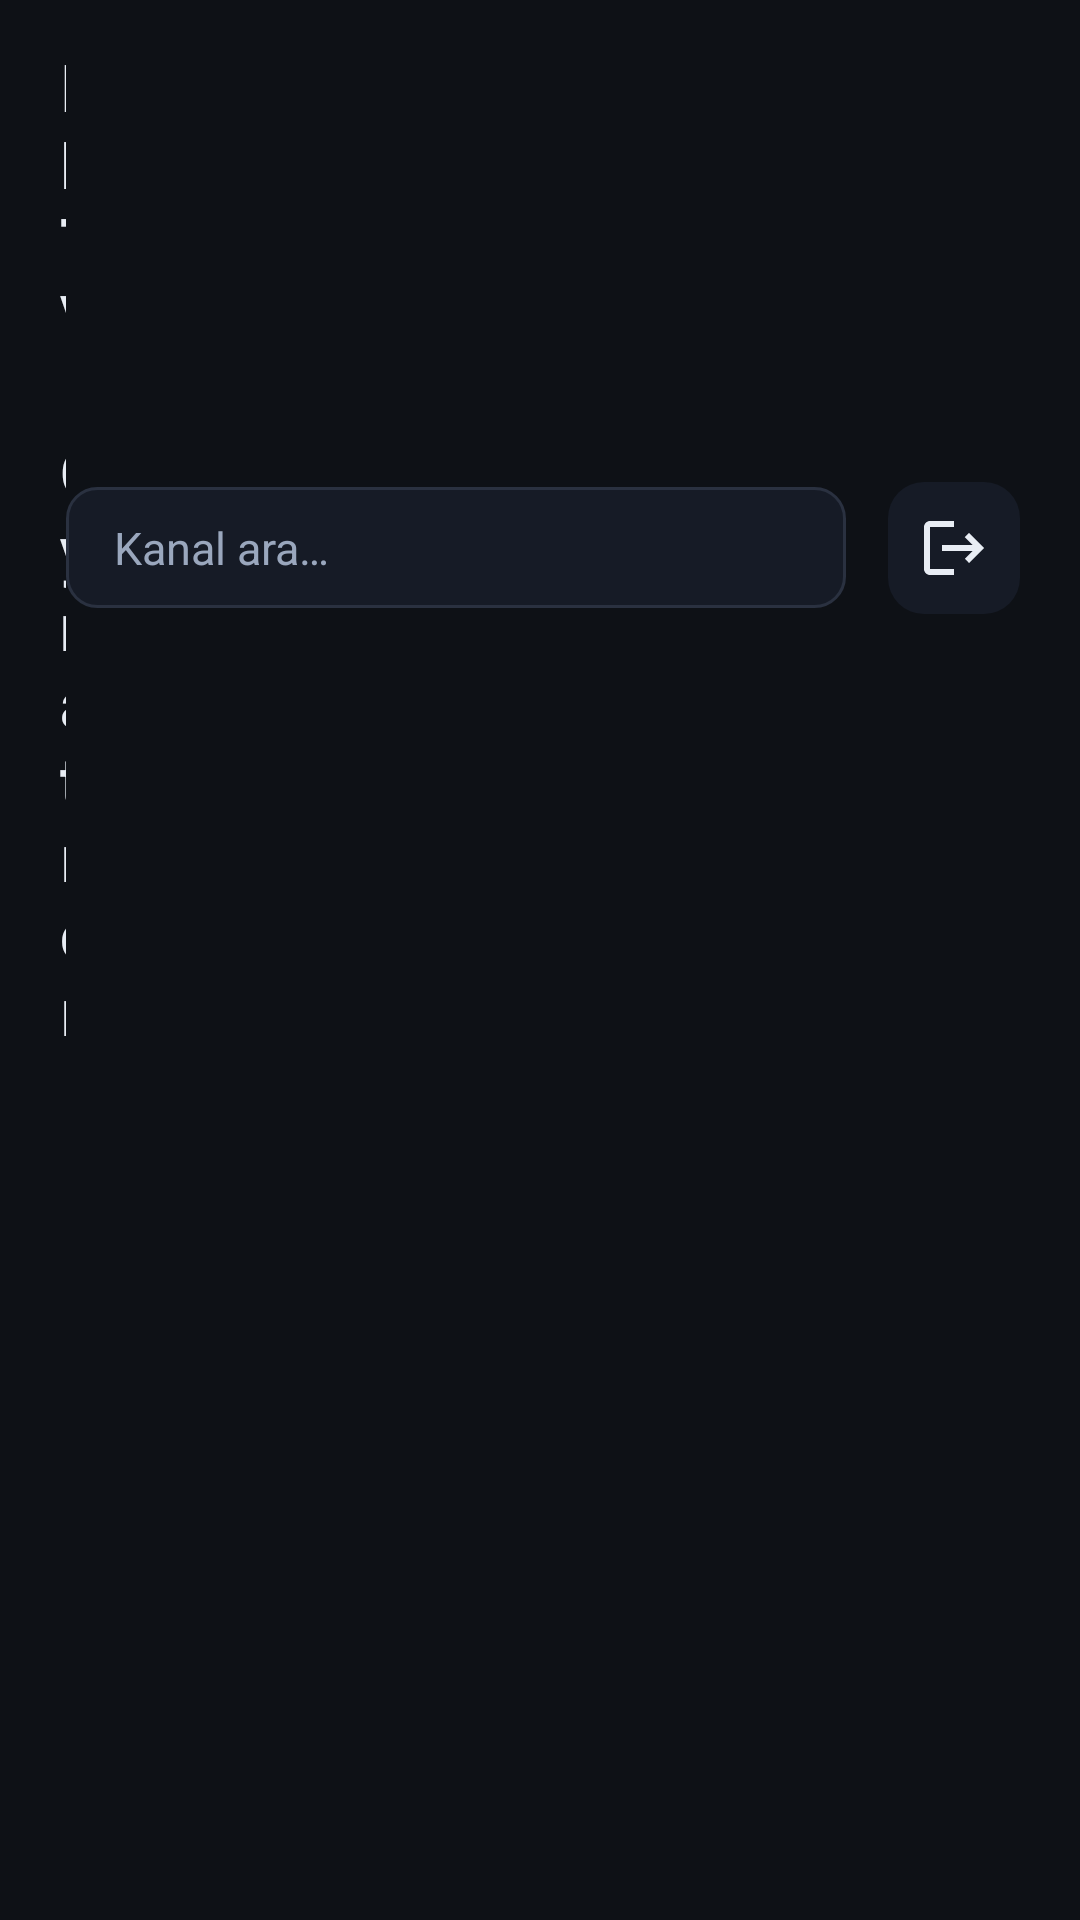

The Android layout XML behind this screen, and the referenced resources:
<!-- AndroidManifest.xml: application theme Theme.IPTV -->
<!-- res/layout/activity_main.xml -->
<?xml version="1.0" encoding="utf-8"?>
<LinearLayout xmlns:android="http://schemas.android.com/apk/res/android"
    android:layout_width="match_parent"
    android:layout_height="match_parent"
    android:background="@color/bg"
    android:orientation="vertical">

    
    <LinearLayout
        android:layout_width="match_parent"
        android:layout_height="wrap_content"
        android:gravity="center_vertical"
        android:orientation="horizontal"
        android:paddingHorizontal="20dp"
        android:paddingVertical="14dp">

        <TextView
            android:layout_width="0dp"
            android:layout_height="wrap_content"
            android:layout_weight="1"
            android:text="@string/app_name"
            android:textColor="@color/text"
            android:textSize="22sp"
            android:textStyle="bold" />

        <EditText
            android:id="@+id/et_search"
            android:layout_width="260dp"
            android:layout_height="wrap_content"
            android:layout_marginEnd="14dp"
            android:background="@drawable/bg_input"
            android:hint="@string/search_hint"
            android:inputType="text"
            android:maxLines="1"
            android:paddingHorizontal="16dp"
            android:paddingVertical="10dp"
            android:textColor="@color/text"
            android:textColorHint="@color/muted"
            android:textSize="15sp" />

        <ImageView
            android:id="@+id/btn_logout"
            android:layout_width="44dp"
            android:layout_height="44dp"
            android:background="@drawable/bg_item"
            android:clickable="true"
            android:contentDescription="@string/logout"
            android:focusable="true"
            android:padding="10dp"
            android:src="@drawable/ic_logout" />

    </LinearLayout>

    
    <androidx.recyclerview.widget.RecyclerView
        android:id="@+id/rv_categories"
        android:layout_width="match_parent"
        android:layout_height="wrap_content"
        android:clipToPadding="false"
        android:paddingHorizontal="14dp"
        android:paddingBottom="6dp" />

    
    <FrameLayout
        android:layout_width="match_parent"
        android:layout_height="0dp"
        android:layout_weight="1">

        <androidx.recyclerview.widget.RecyclerView
            android:id="@+id/rv_channels"
            android:layout_width="match_parent"
            android:layout_height="match_parent"
            android:clipToPadding="false"
            android:padding="10dp" />

        <ProgressBar
            android:id="@+id/progress"
            android:layout_width="wrap_content"
            android:layout_height="wrap_content"
            android:layout_gravity="center"
            android:visibility="gone" />

        <TextView
            android:id="@+id/tv_empty"
            android:layout_width="wrap_content"
            android:layout_height="wrap_content"
            android:layout_gravity="center"
            android:text="@string/empty"
            android:textColor="@color/muted"
            android:textSize="16sp"
            android:visibility="gone" />

    </FrameLayout>

</LinearLayout>
<!-- resources referenced by this layout -->
<resources>
  <color name="bg">#0E1116</color>
  <color name="muted">#9AA7BD</color>
  <color name="text">#E8EDF4</color>
  <!-- drawable bg_input (drawable) -->
  <?xml version="1.0" encoding="utf-8"?>
  <selector xmlns:android="http://schemas.android.com/apk/res/android">
      <item android:state_focused="true">
          <shape android:shape="rectangle">
              <solid android:color="@color/surface" />
              <stroke android:width="2dp" android:color="@color/accent" />
              <corners android:radius="10dp" />
          </shape>
      </item>
      <item>
          <shape android:shape="rectangle">
              <solid android:color="@color/surface" />
              <stroke android:width="1dp" android:color="#2A3140" />
              <corners android:radius="10dp" />
          </shape>
      </item>
  </selector>
  <!-- drawable bg_item (drawable) -->
  <?xml version="1.0" encoding="utf-8"?>
  <selector xmlns:android="http://schemas.android.com/apk/res/android">
      <item android:state_focused="true">
          <shape android:shape="rectangle">
              <solid android:color="@color/surface_focus" />
              <stroke android:width="2dp" android:color="@color/accent" />
              <corners android:radius="12dp" />
          </shape>
      </item>
      <item android:state_pressed="true">
          <shape android:shape="rectangle">
              <solid android:color="@color/surface_focus" />
              <corners android:radius="12dp" />
          </shape>
      </item>
      <item>
          <shape android:shape="rectangle">
              <solid android:color="@color/surface" />
              <corners android:radius="12dp" />
          </shape>
      </item>
  </selector>
  <!-- drawable ic_logout (drawable) -->
  <vector xmlns:android="http://schemas.android.com/apk/res/android"
      android:width="24dp"
      android:height="24dp"
      android:viewportWidth="24"
      android:viewportHeight="24"
      android:tint="@color/text">
      <path
          android:fillColor="#FFFFFF"
          android:pathData="M17,7l-1.41,1.41L18.17,11H8v2h10.17l-2.58,2.58L17,17l5,-5zM4,5h8V3H4c-1.1,0 -2,0.9 -2,2v14c0,1.1 0.9,2 2,2h8v-2H4V5z" />
  </vector>
  <string name="app_name">IPTV Oynatıcı</string>
  <string name="empty">Kanal bulunamadı.</string>
  <string name="logout">Çıkış</string>
  <string name="search_hint">Kanal ara…</string>
  <style name="Theme.IPTV" parent="Theme.Material3.Dark.NoActionBar">
          <item name="android:windowBackground">@color/bg</item>
          <item name="colorPrimary">@color/accent</item>
          <item name="colorOnPrimary">#FFFFFF</item>
          <item name="android:statusBarColor">@color/bg</item>
      </style>
  <color name="surface">#161B26</color>
  <color name="accent">#4F8CFF</color>
  <color name="surface_focus">#2A3A5A</color>
</resources>
